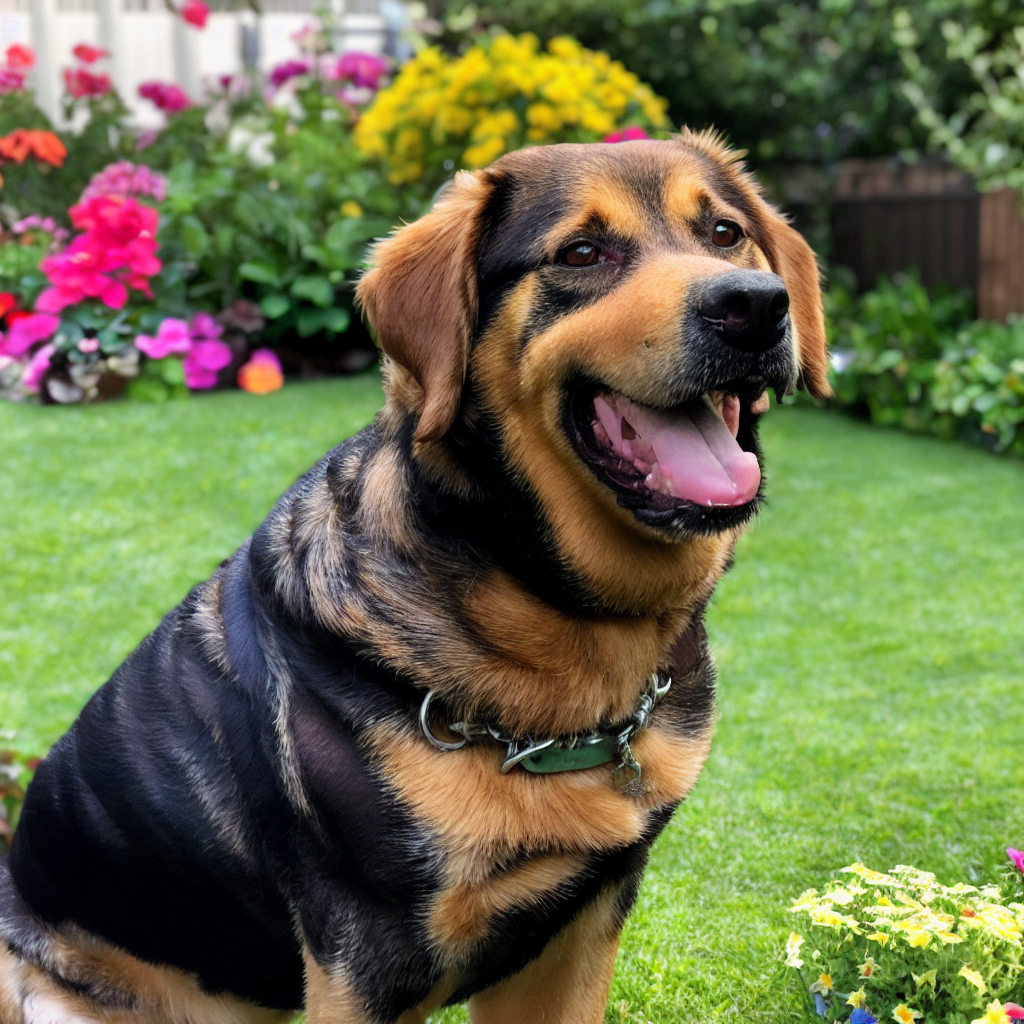
Generation parameters embedded in this image by AUTOMATIC1111 Stable Diffusion web UI or a fork of it (Forge, ...) (PNG 'parameters' text chunk):
A regular dog, garden in background
Negative prompt: ESAYNEGATIVE
Steps: 20, Sampler: DPM++ 2M SDE Karras, CFG scale: 7.0, Seed: 1351646639, Size: 512x512, Model hash: 92970aa785, Model: dreamlikePhotoreal20_dreamlikePhotoreal20, Seed resize from: -1x-1, Denoising strength: 0.6, Hires upscale: 2.0, Hires upscaler: Latent (bicubic antialiased), Eta: 0.0, Version: v1.3.0